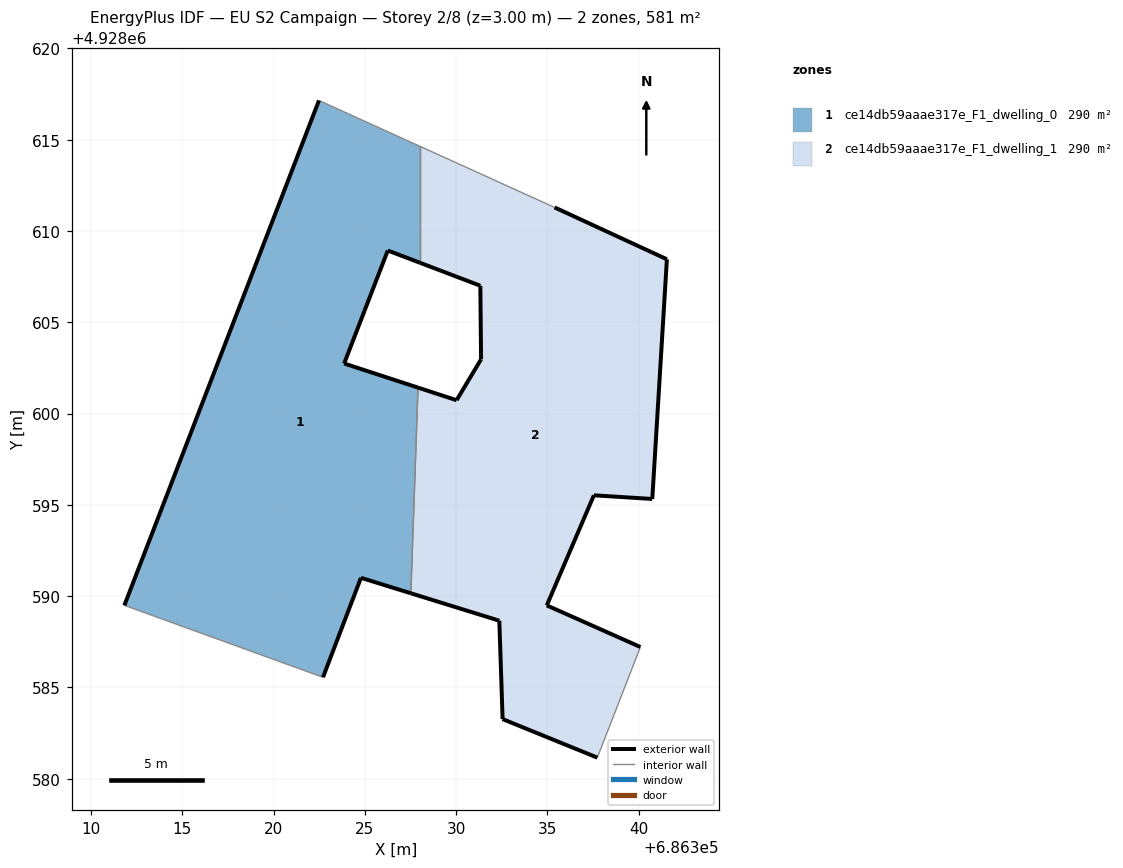
=== STOREY PLAN SPEC (per zone: floor XY polygon, exterior-wall plan segments, windows/doors) ===
zone 1: ce14db59aaae317e_F1_dwelling_0  (290.3 m²)
  floor: (686327.52, 4928590.16) (686327.91, 4928601.42) (686323.87, 4928602.74) (686326.26, 4928608.93) (686328.02, 4928608.26) (686328.02, 4928614.64) (686322.49, 4928617.15) (686311.83, 4928589.49) (686322.71, 4928585.55) (686324.79, 4928591.00)
  exterior wall: (686311.83, 4928589.49) – (686322.49, 4928617.15)  [29.6 m]
  exterior wall: (686328.03, 4928608.26) – (686326.26, 4928608.93)  [1.9 m]
  exterior wall: (686326.26, 4928608.93) – (686323.87, 4928602.74)  [6.6 m]
  exterior wall: (686323.87, 4928602.74) – (686327.91, 4928601.42)  [4.3 m]
  exterior wall: (686327.52, 4928590.16) – (686324.79, 4928591.00)  [2.9 m]
  exterior wall: (686324.79, 4928591.00) – (686322.71, 4928585.55)  [5.8 m]
  interior walls: 4
zone 2: ce14db59aaae317e_F1_dwelling_1  (290.3 m²)
  floor: (686337.73, 4928581.15) (686340.09, 4928587.21) (686334.97, 4928589.49) (686337.55, 4928595.52) (686340.75, 4928595.32) (686341.55, 4928608.45) (686335.40, 4928611.29) (686328.02, 4928614.64) (686328.02, 4928608.26) (686331.33, 4928607.00) (686331.37, 4928602.97) (686330.03, 4928600.73) (686327.91, 4928601.42) (686327.52, 4928590.16) (686332.37, 4928588.65) (686332.55, 4928583.26)
  exterior wall: (686332.37, 4928588.65) – (686327.52, 4928590.16)  [5.1 m]
  exterior wall: (686327.91, 4928601.42) – (686330.03, 4928600.73)  [2.2 m]
  exterior wall: (686330.03, 4928600.73) – (686331.37, 4928602.97)  [2.6 m]
  exterior wall: (686331.37, 4928602.97) – (686331.33, 4928607.00)  [4.0 m]
  exterior wall: (686331.33, 4928607.00) – (686328.03, 4928608.26)  [3.5 m]
  exterior wall: (686335.40, 4928611.29) – (686341.55, 4928608.45)  [6.8 m]
  exterior wall: (686341.55, 4928608.45) – (686340.75, 4928595.32)  [13.2 m]
  exterior wall: (686340.75, 4928595.32) – (686337.55, 4928595.52)  [3.2 m]
  exterior wall: (686337.55, 4928595.52) – (686334.97, 4928589.49)  [6.6 m]
  exterior wall: (686334.97, 4928589.49) – (686340.09, 4928587.21)  [5.6 m]
  exterior wall: (686337.73, 4928581.15) – (686332.55, 4928583.26)  [5.6 m]
  exterior wall: (686332.55, 4928583.26) – (686332.37, 4928588.65)  [5.4 m]
  interior walls: 4

=== DERIVED (storey summary) ===
Building: EU S2 Campaign
Storey: 2 of 8  (floor level z = 3.00 m)
Storey gross floor area: 580.5 m²
Zones on this storey: 2
  - ce14db59aaae317e_F1_dwelling_0: floor 290.3 m²; exterior wall 51.1 m (153.4 m²); WWR 0.0%
  - ce14db59aaae317e_F1_dwelling_1: floor 290.3 m²; exterior wall 63.8 m (191.3 m²); WWR 0.0%
Zone adjacency (shared interzone walls):
  - ce14db59aaae317e_F1_dwelling_0 ↔ ce14db59aaae317e_F1_dwelling_1